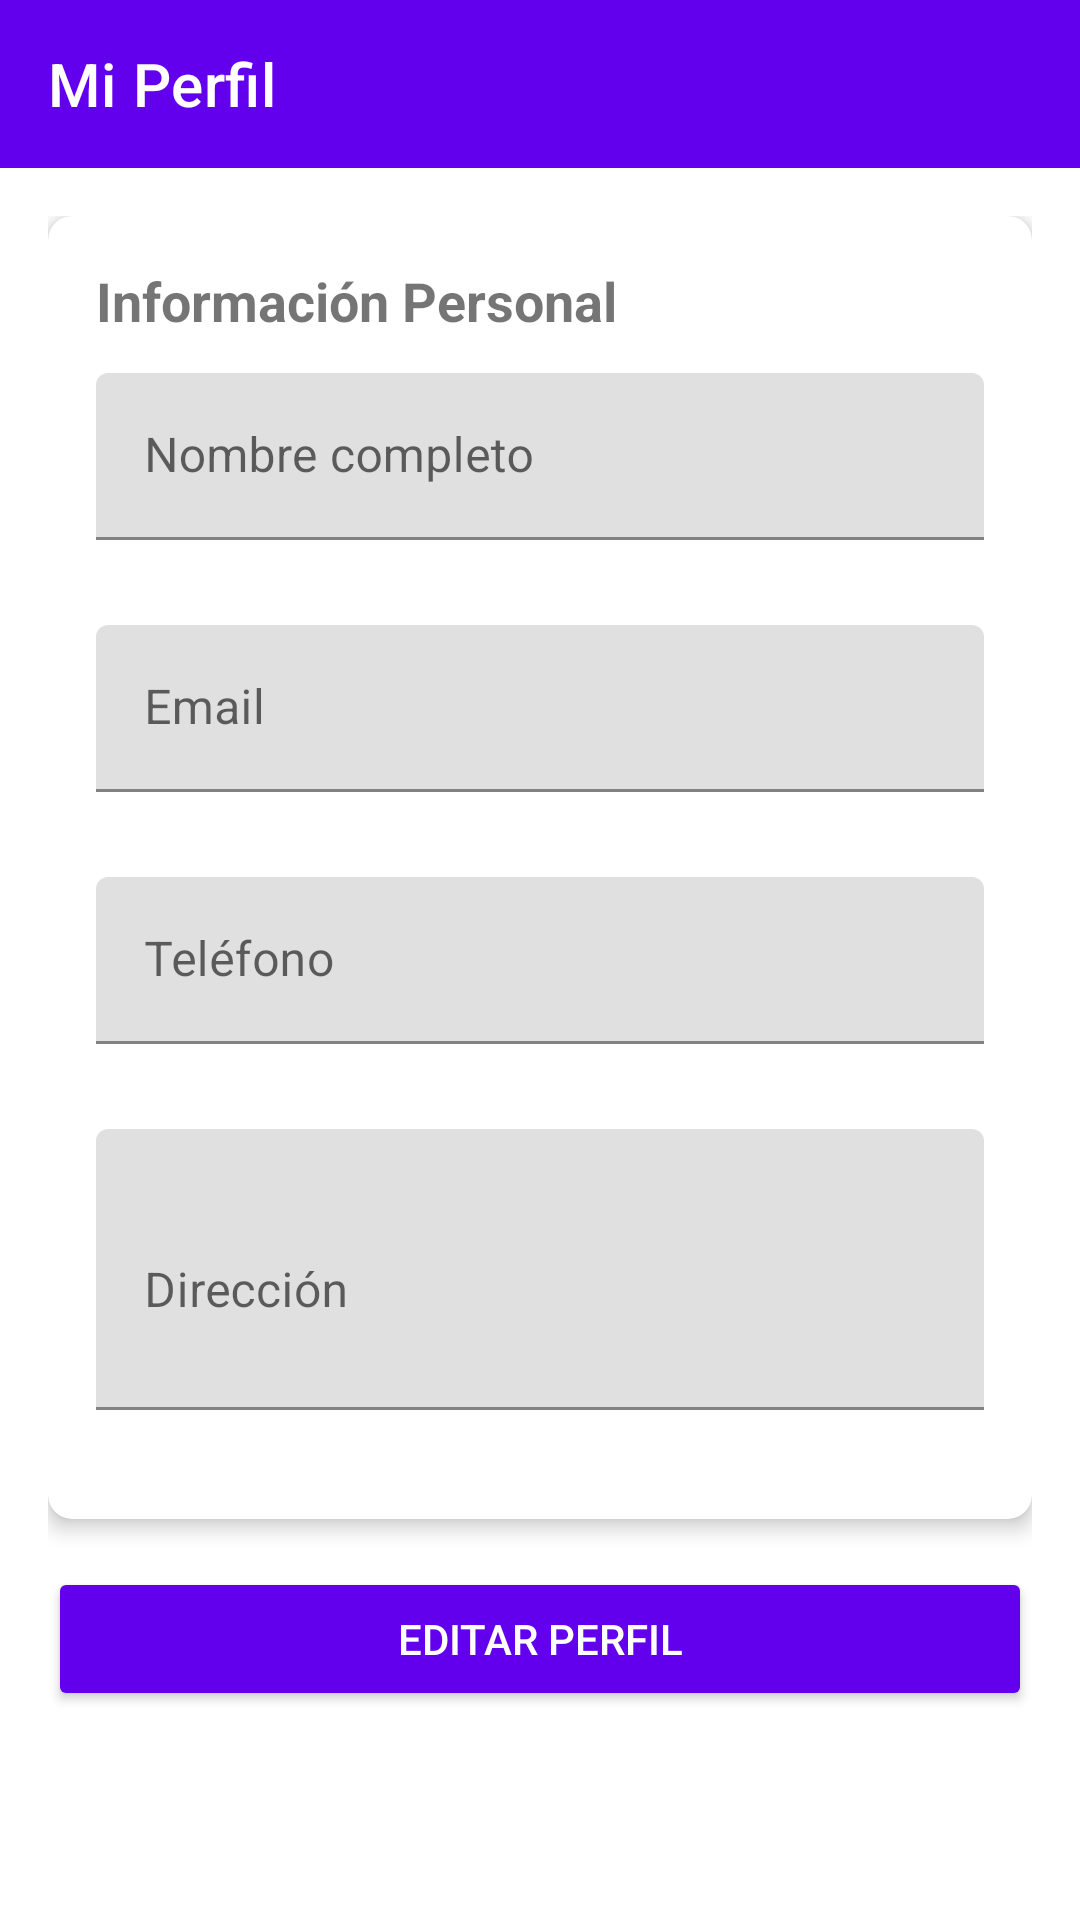

Here is an Android app screen rendered from its layout file. Give the layout XML and the strings, colors and styles it references.
<!-- AndroidManifest.xml: application theme Theme.CreativasPrint -->
<!-- res/layout/fragment_profile.xml -->
<?xml version="1.0" encoding="utf-8"?>
<LinearLayout xmlns:android="http://schemas.android.com/apk/res/android"
    xmlns:app="http://schemas.android.com/apk/res-auto"
    android:layout_width="match_parent"
    android:layout_height="match_parent"
    android:orientation="vertical"
    android:background="@color/white">

    <androidx.appcompat.widget.Toolbar
        android:id="@+id/toolbar"
        android:layout_width="match_parent"
        android:layout_height="?attr/actionBarSize"
        android:background="?attr/colorPrimary"
        android:theme="?attr/actionBarTheme"
        app:titleTextColor="@color/white"
        app:navigationIcon="@drawable/ic_arrow_back"
        app:title="Mi Perfil" />

    <ScrollView
        android:layout_width="match_parent"
        android:layout_height="0dp"
        android:layout_weight="1"
        android:padding="16dp">

        <LinearLayout
            android:layout_width="match_parent"
            android:layout_height="wrap_content"
            android:orientation="vertical">

            <ProgressBar
                android:id="@+id/progressBar"
                android:layout_width="wrap_content"
                android:layout_height="wrap_content"
                android:layout_gravity="center"
                android:visibility="gone" />

            <com.google.android.material.card.MaterialCardView
                android:layout_width="match_parent"
                android:layout_height="wrap_content"
                app:cardCornerRadius="8dp"
                app:cardElevation="4dp">

                <LinearLayout
                    android:layout_width="match_parent"
                    android:layout_height="wrap_content"
                    android:orientation="vertical"
                    android:padding="16dp">

                    <TextView
                        android:layout_width="wrap_content"
                        android:layout_height="wrap_content"
                        android:text="Información Personal"
                        android:textSize="18sp"
                        android:textStyle="bold"
                        android:layout_marginBottom="12dp" />

                    <com.google.android.material.textfield.TextInputLayout
                        android:id="@+id/nameInput"
                        android:layout_width="match_parent"
                        android:layout_height="wrap_content"
                        android:layout_marginBottom="8dp"
                        app:errorEnabled="true">

                        <com.google.android.material.textfield.TextInputEditText
                            android:id="@+id/nameEditText"
                            android:layout_width="match_parent"
                            android:layout_height="wrap_content"
                            android:hint="Nombre completo"
                            android:singleLine="true"
                            android:enabled="false" />

                    </com.google.android.material.textfield.TextInputLayout>

                    <com.google.android.material.textfield.TextInputLayout
                        android:id="@+id/emailInput"
                        android:layout_width="match_parent"
                        android:layout_height="wrap_content"
                        android:layout_marginBottom="8dp"
                        app:errorEnabled="true">

                        <com.google.android.material.textfield.TextInputEditText
                            android:id="@+id/emailEditText"
                            android:layout_width="match_parent"
                            android:layout_height="wrap_content"
                            android:hint="Email"
                            android:inputType="textEmailAddress"
                            android:singleLine="true"
                            android:enabled="false" />

                    </com.google.android.material.textfield.TextInputLayout>

                    <com.google.android.material.textfield.TextInputLayout
                        android:id="@+id/phoneInput"
                        android:layout_width="match_parent"
                        android:layout_height="wrap_content"
                        android:layout_marginBottom="8dp"
                        app:errorEnabled="true">

                        <com.google.android.material.textfield.TextInputEditText
                            android:id="@+id/phoneEditText"
                            android:layout_width="match_parent"
                            android:layout_height="wrap_content"
                            android:hint="Teléfono"
                            android:inputType="phone"
                            android:singleLine="true"
                            android:enabled="false" />

                    </com.google.android.material.textfield.TextInputLayout>

                    <com.google.android.material.textfield.TextInputLayout
                        android:id="@+id/addressInput"
                        android:layout_width="match_parent"
                        android:layout_height="wrap_content"
                        app:errorEnabled="true">

                        <com.google.android.material.textfield.TextInputEditText
                            android:id="@+id/addressEditText"
                            android:layout_width="match_parent"
                            android:layout_height="wrap_content"
                            android:hint="Dirección"
                            android:singleLine="false"
                            android:minLines="3"
                            android:maxLines="3"
                            android:enabled="false" />

                    </com.google.android.material.textfield.TextInputLayout>

                </LinearLayout>

            </com.google.android.material.card.MaterialCardView>

            
            <Button
                android:id="@+id/editButton"
                android:layout_width="match_parent"
                android:layout_height="wrap_content"
                android:layout_marginTop="16dp"
                android:text="Editar Perfil"
                android:backgroundTint="@color/purple_500"
                android:textColor="@color/white" />

            
            <LinearLayout
                android:id="@+id/editSaveContainer"
                android:layout_width="match_parent"
                android:layout_height="wrap_content"
                android:layout_marginTop="16dp"
                android:orientation="horizontal"
                android:visibility="gone">

                <Button
                    android:id="@+id/cancelButton"
                    android:layout_width="0dp"
                    android:layout_height="wrap_content"
                    android:layout_weight="1"
                    android:layout_marginEnd="8dp"
                    android:text="Cancelar"
                    style="@style/Widget.Material3.Button.OutlinedButton"
                    android:textColor="@color/purple_500" />

                <Button
                    android:id="@+id/saveButton"
                    android:layout_width="0dp"
                    android:layout_height="wrap_content"
                    android:layout_weight="1"
                    android:layout_marginStart="8dp"
                    android:text="Guardar"
                    android:backgroundTint="@color/purple_500"
                    android:textColor="@color/white" />

            </LinearLayout>

        </LinearLayout>

    </ScrollView>

</LinearLayout>
<!-- resources referenced by this layout -->
<resources>
  <color name="purple_500">#FF6200EE</color>
  <color name="white">#FFFFFFFF</color>
  <style name="Theme.CreativasPrint" parent="Base.Theme.CreativasPrint">
          
          <item name="windowActionBar">false</item>
          <item name="windowNoTitle">true</item>
      </style>
  <style name="Base.Theme.CreativasPrint" parent="Theme.MaterialComponents.DayNight.DarkActionBar">
          
          <item name="colorPrimary">@color/purple_500</item>
          <item name="colorPrimaryDark">@color/purple_700</item>
          <item name="colorOnPrimary">@color/white</item>
  
          
          <item name="colorSecondary">@color/purple_200</item>
          <item name="colorOnSecondary">@color/black</item>
  
          
          <item name="android:windowBackground">@color/white</item>
  
          
          <item name="chipStyle">@style/Widget.MaterialComponents.Chip.Action</item>
          <item name="chipStandaloneStyle">@style/Widget.MaterialComponents.Chip.Action</item>
      </style>
  <color name="purple_700">#FF3700B3</color>
  <color name="purple_200">#FFBB86FC</color>
  <color name="black">#FF000000</color>
</resources>
